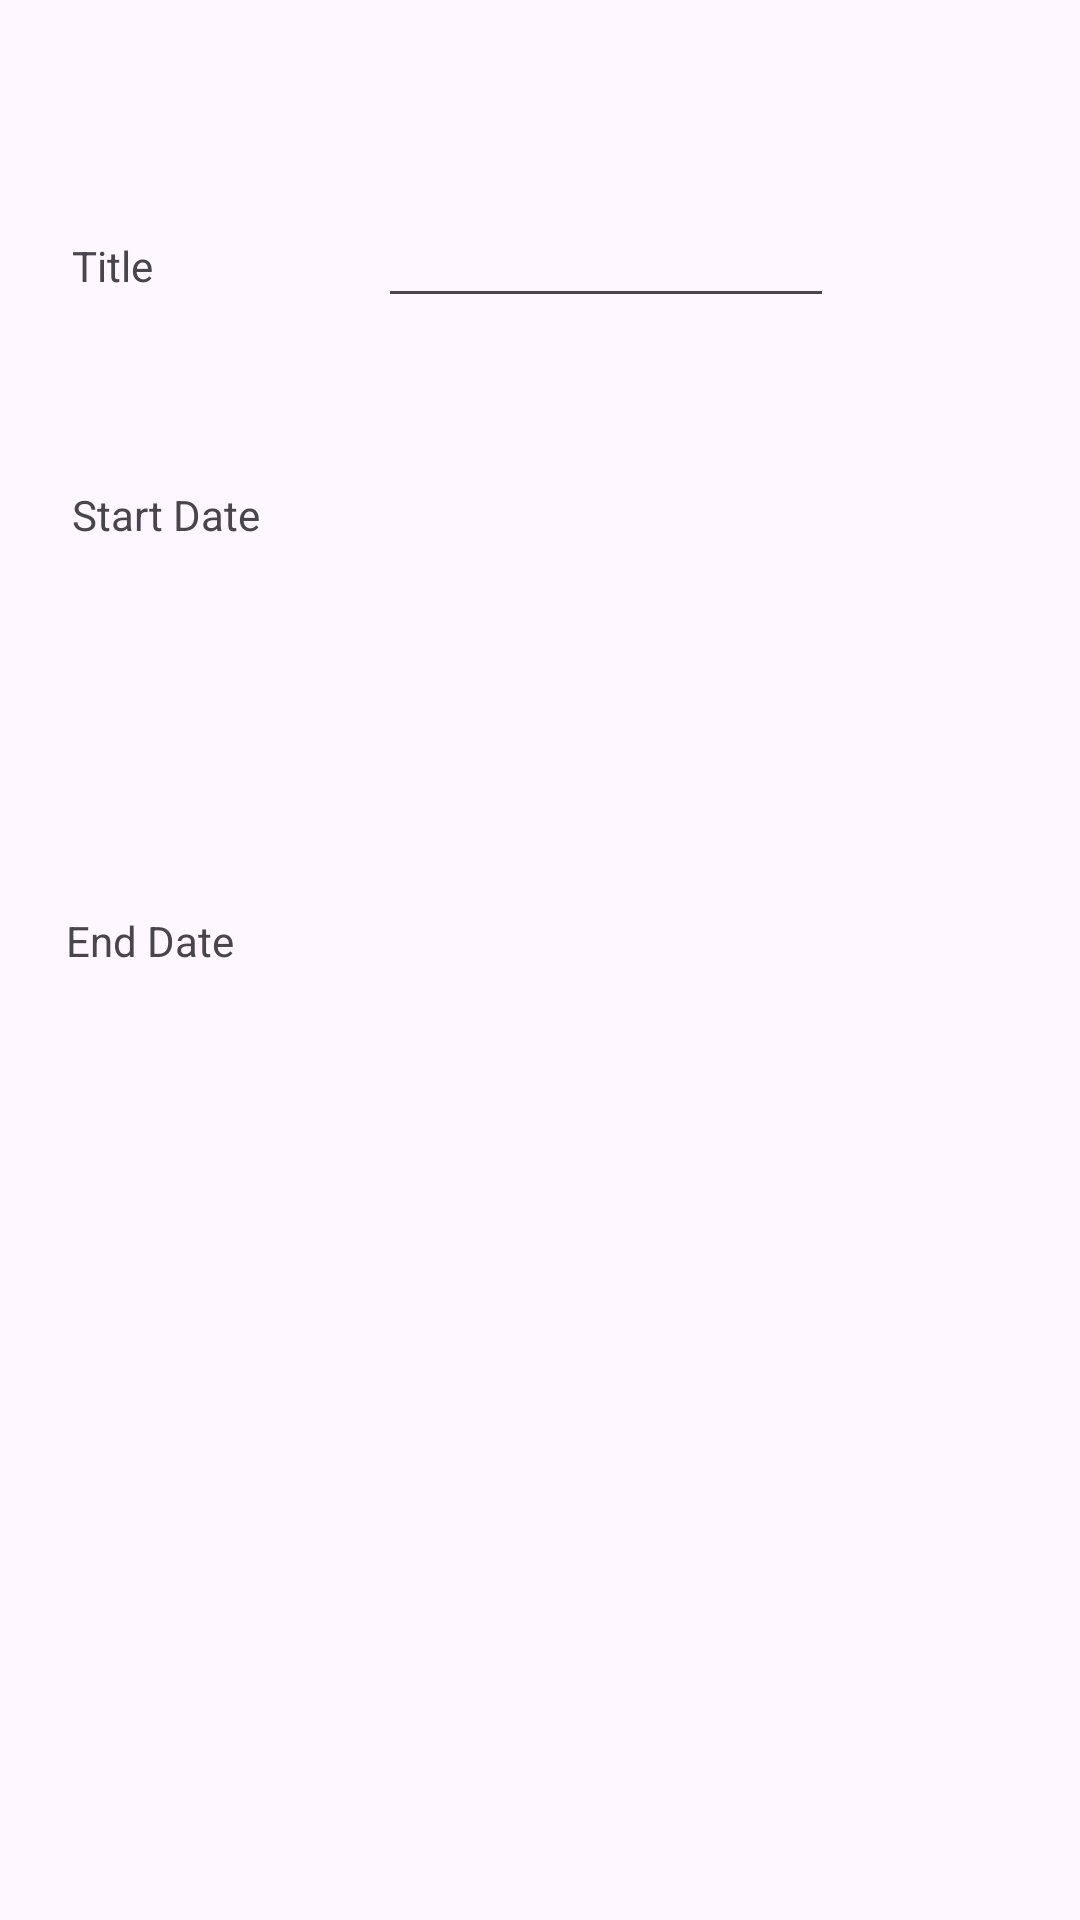

Android layout source for this screen:
<!-- AndroidManifest.xml: application theme Theme.TermsApp -->
<!-- res/layout/activity_add_terms.xml -->
<?xml version="1.0" encoding="utf-8"?>
<androidx.constraintlayout.widget.ConstraintLayout xmlns:android="http://schemas.android.com/apk/res/android"
    xmlns:app="http://schemas.android.com/apk/res-auto"
    xmlns:tools="http://schemas.android.com/tools"
    android:layout_width="match_parent"
    android:layout_height="match_parent"
    tools:context=".Pages.AddTerms">

    <TextView
        android:id="@+id/textView"
        android:layout_width="wrap_content"
        android:layout_height="wrap_content"
        android:layout_marginStart="24dp"
        android:layout_marginTop="79dp"
        android:text="Title"
        app:layout_constraintStart_toStartOf="parent"
        app:layout_constraintTop_toTopOf="parent"
        tools:ignore="HardcodedText" />

    <TextView
        android:id="@+id/textView4"
        android:layout_width="wrap_content"
        android:layout_height="wrap_content"
        android:layout_marginStart="24dp"
        android:layout_marginTop="64dp"
        android:text="Start Date"
        app:layout_constraintStart_toStartOf="parent"
        app:layout_constraintTop_toBottomOf="@+id/textView"
        tools:ignore="HardcodedText" />

    <TextView
        android:id="@+id/textView8"
        android:layout_width="wrap_content"
        android:layout_height="wrap_content"
        android:layout_marginStart="22dp"
        android:layout_marginTop="123dp"
        android:text="End Date"
        app:layout_constraintStart_toStartOf="parent"
        app:layout_constraintTop_toBottomOf="@+id/textView4"
        tools:ignore="HardcodedText" />

    <TextView
        android:id="@+id/termEnd"
        android:layout_width="wrap_content"
        android:layout_height="wrap_content"
        android:layout_marginStart="32dp"
        android:layout_marginTop="100dp"
        android:ems="10"
        app:layout_constraintStart_toEndOf="@+id/textView8"
        app:layout_constraintTop_toBottomOf="@+id/termStart"
        tools:ignore="Autofill,LabelFor" />

    <TextView
        android:id="@+id/termStart"
        android:layout_width="wrap_content"
        android:layout_height="wrap_content"
        android:layout_marginStart="32dp"
        android:layout_marginTop="50dp"
        android:ems="10"
        app:layout_constraintStart_toEndOf="@+id/textView4"
        app:layout_constraintTop_toBottomOf="@+id/termTitle"
        tools:ignore="Autofill,LabelFor"/>

    <EditText
        android:id="@+id/termTitle"
        android:layout_width="152dp"
        android:layout_height="27dp"
        android:layout_marginStart="75dp"
        android:layout_marginTop="79dp"
        android:inputType="text|textNoSuggestions"
        app:layout_constraintStart_toEndOf="@+id/textView"
        app:layout_constraintTop_toTopOf="parent"
        tools:ignore="Autofill,LabelFor" />

    <androidx.recyclerview.widget.RecyclerView
        android:id="@+id/associatedCourses"
        android:layout_width="365dp"
        android:layout_height="165dp"
        android:layout_marginStart="16dp"
        android:layout_marginTop="32dp"
        android:layout_marginEnd="16dp"
        app:layout_constraintEnd_toEndOf="parent"
        app:layout_constraintStart_toStartOf="parent"
        app:layout_constraintTop_toBottomOf="@+id/termEnd" />

</androidx.constraintlayout.widget.ConstraintLayout>
<!-- resources referenced by this layout -->
<resources>
  <style name="Theme.TermsApp" parent="Base.Theme.TermsApp" />
  <style name="Base.Theme.TermsApp" parent="Theme.Material3.DayNight">
          
          
      </style>
</resources>
